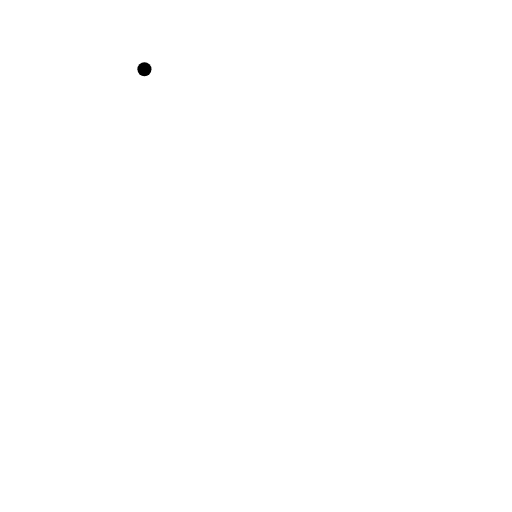
t = 0.00 s
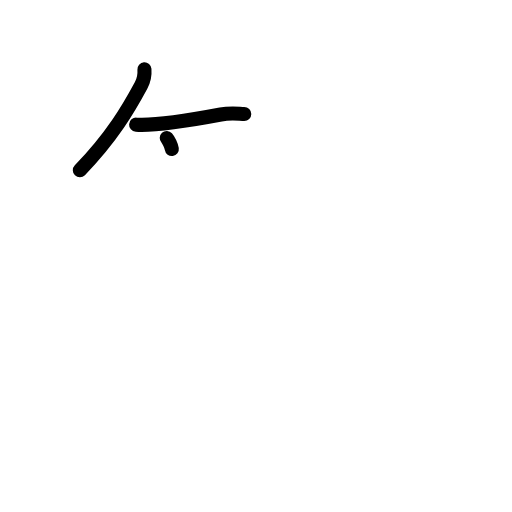
t = 2.25 s
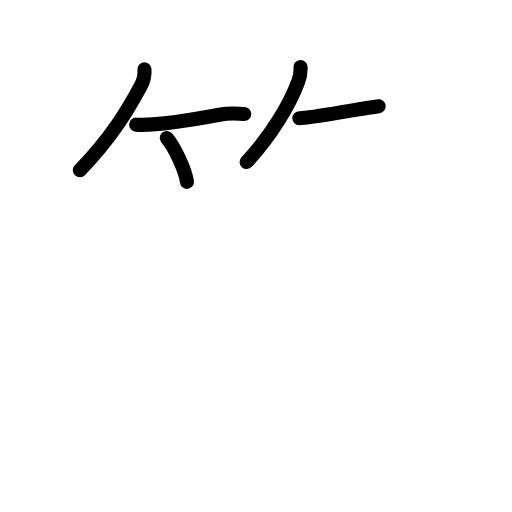
t = 4.38 s
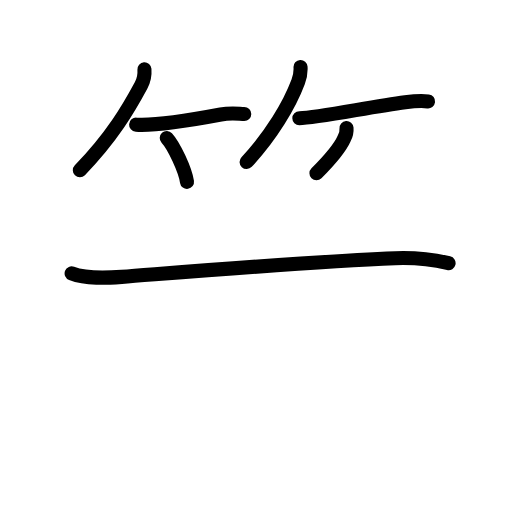
t = 6.58 s
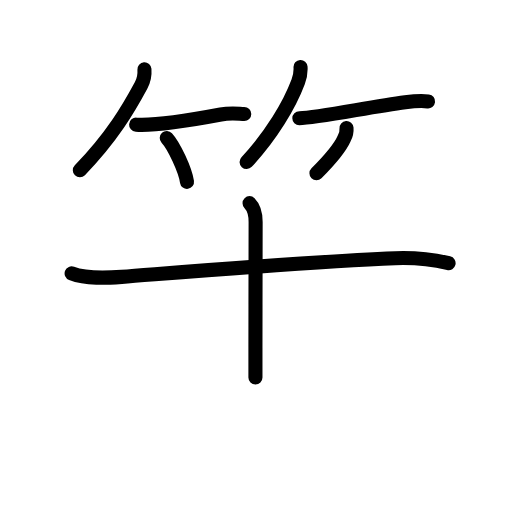
t = 7.50 s
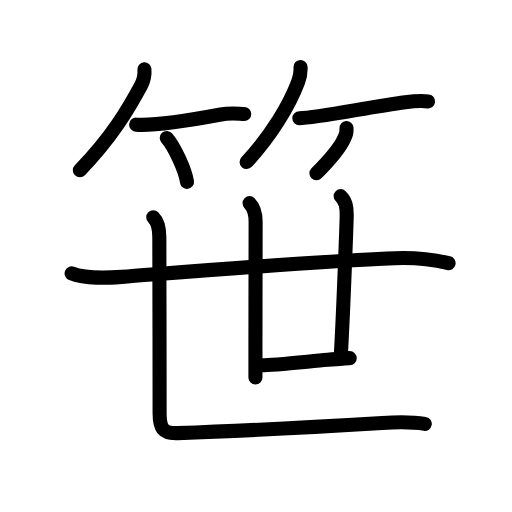
t = 11.00 s

The animated SVG that drew these frames (rendered in a browser with its animation timeline set to each time). Animation: 36 SMIL elements (animate=36); one cycle of 11.00 s.

<?xml version="1.0" encoding="UTF-8"?>
<!--
AniKanjiVG is licensed by CC-BY-SA Paul C. Sommerhoff (https://bitbucket.org/sommerhoff/anikanjivg).
AniKanjiVG uses KanjiVG which is licensed by CC-BY-SA Ulrich Apel (http://kanjivg.tagaini.net).
See also http://creativecommons.org/licenses/by-sa/3.0/
-->
<svg xmlns:kvg='http://kanjivg.tagaini.net' xmlns='http://www.w3.org/2000/svg' width='109' height='109' viewBox='0 0 109 109' style='fill:none;stroke:#000000;stroke-width:3;stroke-linecap:round;stroke-linejoin:round;' id="kvg:kanji_07b39"><g id="kvg:07b39" kvg:element="笹"><g id="kvg:07b39-g1" kvg:element="竹" kvg:variant="true" kvg:position="top" kvg:radical="general"><g id="kvg:07b39-g2" kvg:position="left"><path id="kvg:07b39-s1" kvg:type="㇒" d="M30.75,14.75c0.08,1.08-0.18,2.45-0.71,3.43C27.38,23.12,23.87,29.16,17,36.25"><animate attributeName="d" begin="0.0s" dur="0.5s" from="M30.75,14.75C30.75,14.75,30.75,14.75,30.75,14.75" to="M30.75,14.75c0.08,1.08-0.18,2.45-0.71,3.43" />
<animate attributeName="d" begin="0.5s" dur="0.5s" from="M30.75,14.75c0.08,1.08-0.18,2.45-0.71,3.43c0,0,0,0,0,0,0" to="M30.75,14.75c0.08,1.08-0.18,2.45-0.71,3.43C27.38,23.12,23.87,29.16,17,36.25" />
</path>
<path id="kvg:07b39-s2" kvg:type="㇐b" d="M28.98,26.54C32.12,26.75,39,25.88,47,24.38c2.11-0.4,3.93-0.12,5-0.12"><animate attributeName="d" begin="1.0s" dur="0.5s" from="M28.98,26.54C28.98,26.54,28.98,26.54,28.98,26.54" to="M28.98,26.54C32.12,26.75,39,25.88,47,24.38" />
<animate attributeName="d" begin="1.5s" dur="0.5s" from="M28.98,26.54C32.12,26.75,39,25.88,47,24.38c0,0,0,0,0,0,0" to="M28.98,26.54C32.12,26.75,39,25.88,47,24.38c2.11-0.4,3.93-0.12,5-0.12" />
<animate attributeName="d" begin="0s" dur="1.0s" from="M-100,-100" to="M-100,-100" />
</path>
<path id="kvg:07b39-s3" kvg:type="㇔/㇑" d="M35.5,29.38c1.52,1.65,3.93,6.78,4.31,9.34"><animate attributeName="d" begin="2.0s" dur="1.0s" from="M35.5,29.38C35.5,29.38,35.5,29.38,35.5,29.38" to="M35.5,29.38c1.52,1.65,3.93,6.78,4.31,9.34" />
<animate attributeName="d" begin="0s" dur="2.0s" from="M-100,-100" to="M-100,-100" />
</path>
</g>
<g id="kvg:07b39-g3" kvg:position="right"><path id="kvg:07b39-s4" kvg:type="㇒" d="M63.98,14.25c0.08,1.2-0.07,2.03-0.5,3.17c-1.84,4.91-5.69,11.42-10.98,17.08"><animate attributeName="d" begin="3.0s" dur="0.5s" from="M63.98,14.25C63.98,14.25,63.98,14.25,63.98,14.25" to="M63.98,14.25c0.08,1.2-0.07,2.03-0.5,3.17" />
<animate attributeName="d" begin="3.5s" dur="0.5s" from="M63.98,14.25c0.08,1.2-0.07,2.03-0.5,3.17c0,0,0,0,0,0,0" to="M63.98,14.25c0.08,1.2-0.07,2.03-0.5,3.17c-1.84,4.91-5.69,11.42-10.98,17.08" />
<animate attributeName="d" begin="0s" dur="3.0s" from="M-100,-100" to="M-100,-100" />
</path>
<path id="kvg:07b39-s5" kvg:type="㇐b" d="M63.73,25.16c3.71,0,15.18-2.45,22.52-3.39c2.02-0.26,3.25-0.39,4.88-0.18"><animate attributeName="d" begin="4.0s" dur="0.5s" from="M63.73,25.16C63.73,25.16,63.73,25.16,63.73,25.16" to="M63.73,25.16c3.71,0,15.18-2.45,22.52-3.39" />
<animate attributeName="d" begin="4.5s" dur="0.5s" from="M63.73,25.16c3.71,0,15.18-2.45,22.52-3.39c0,0,0,0,0,0,0" to="M63.73,25.16c3.71,0,15.18-2.45,22.52-3.39c2.02-0.26,3.25-0.39,4.88-0.18" />
<animate attributeName="d" begin="0s" dur="4.0s" from="M-100,-100" to="M-100,-100" />
</path>
<path id="kvg:07b39-s6" kvg:type="㇒/㇚" d="M73.77,27.25c0.06,0.78-0.1,1.51-0.49,2.2c-0.95,2.15-2.91,4.43-5.91,7.43"><animate attributeName="d" begin="5.0s" dur="0.5s" from="M73.77,27.25C73.77,27.25,73.77,27.25,73.77,27.25" to="M73.77,27.25c0.06,0.78-0.1,1.51-0.49,2.2" />
<animate attributeName="d" begin="5.5s" dur="0.5s" from="M73.77,27.25c0.06,0.78-0.1,1.51-0.49,2.2c0,0,0,0,0,0,0" to="M73.77,27.25c0.06,0.78-0.1,1.51-0.49,2.2c-0.95,2.15-2.91,4.43-5.91,7.43" />
<animate attributeName="d" begin="0s" dur="5.0s" from="M-100,-100" to="M-100,-100" />
</path>
</g>
</g>
<g id="kvg:07b39-g4" kvg:element="世" kvg:position="bottom"><g id="kvg:07b39-g5" kvg:element="廿"><g id="kvg:07b39-g6" kvg:element="十"><g id="kvg:07b39-g7" kvg:element="一"><path id="kvg:07b39-s7" kvg:type="㇐" d="M15.25,58.2c3.17,1.24,7.37,0.99,10.65,0.74c13.85-1.06,41.16-3.31,58.22-3.97c4.07-0.16,7.44,0.15,11.38,1.07"><animate attributeName="d" begin="6.0s" dur="0.3333333333333333s" from="M15.25,58.2C15.25,58.2,15.25,58.2,15.25,58.2" to="M15.25,58.2c3.17,1.24,7.37,0.99,10.65,0.74" />
<animate attributeName="d" begin="6.333333333333333s" dur="0.3333333333333333s" from="M15.25,58.2c3.17,1.24,7.37,0.99,10.65,0.74c0,0,0,0,0,0,0" to="M15.25,58.2c3.17,1.24,7.37,0.99,10.65,0.74c13.85-1.06,41.16-3.31,58.22-3.97" />
<animate attributeName="d" begin="6.666666666666667s" dur="0.3333333333333333s" from="M15.25,58.2c3.17,1.24,7.37,0.99,10.65,0.74c13.85-1.06,41.16-3.31,58.22-3.97c0,0,0,0,0,0,0" to="M15.25,58.2c3.17,1.24,7.37,0.99,10.65,0.74c13.85-1.06,41.16-3.31,58.22-3.97c4.07-0.16,7.44,0.15,11.38,1.07" />
<animate attributeName="d" begin="0s" dur="6.0s" from="M-100,-100" to="M-100,-100" />
</path>
</g>
<path id="kvg:07b39-s8" kvg:type="㇑" d="M53.13,43.25c1.12,1.12,1.29,2.5,1.29,4c0,0.81-0.03,16.6-0.04,26.75c0,2.62,0,4.86,0,6.38"><animate attributeName="d" begin="7.0s" dur="0.3333333333333333s" from="M53.13,43.25C53.13,43.25,53.13,43.25,53.13,43.25" to="M53.13,43.25c1.12,1.12,1.29,2.5,1.29,4" />
<animate attributeName="d" begin="7.333333333333333s" dur="0.3333333333333333s" from="M53.13,43.25c1.12,1.12,1.29,2.5,1.29,4c0,0,0,0,0,0,0" to="M53.13,43.25c1.12,1.12,1.29,2.5,1.29,4c0,0.81-0.03,16.6-0.04,26.75" />
<animate attributeName="d" begin="7.666666666666667s" dur="0.3333333333333333s" from="M53.13,43.25c1.12,1.12,1.29,2.5,1.29,4c0,0.81-0.03,16.6-0.04,26.75c0,0,0,0,0,0,0" to="M53.13,43.25c1.12,1.12,1.29,2.5,1.29,4c0,0.81-0.03,16.6-0.04,26.75c0,2.62,0,4.86,0,6.38" />
<animate attributeName="d" begin="0s" dur="7.0s" from="M-100,-100" to="M-100,-100" />
</path>
</g>
<path id="kvg:07b39-s9" kvg:type="㇑" d="M72.52,41.75c1.11,1.11,1.29,2.25,1.29,4c0,1.02-0.65,19-1.23,29.5"><animate attributeName="d" begin="8.0s" dur="0.5s" from="M72.52,41.75C72.52,41.75,72.52,41.75,72.52,41.75" to="M72.52,41.75c1.11,1.11,1.29,2.25,1.29,4" />
<animate attributeName="d" begin="8.5s" dur="0.5s" from="M72.52,41.75c1.11,1.11,1.29,2.25,1.29,4c0,0,0,0,0,0,0" to="M72.52,41.75c1.11,1.11,1.29,2.25,1.29,4c0,1.02-0.65,19-1.23,29.5" />
<animate attributeName="d" begin="0s" dur="8.0s" from="M-100,-100" to="M-100,-100" />
</path>
<path id="kvg:07b39-s10" kvg:type="㇐" d="M55.67,77.75c2.51,0,9.08-0.71,14.08-1.15c2.27-0.2,4.06-0.35,4.7-0.35"><animate attributeName="d" begin="9.0s" dur="0.5s" from="M55.67,77.75C55.67,77.75,55.67,77.75,55.67,77.75" to="M55.67,77.75c2.51,0,9.08-0.71,14.08-1.15" />
<animate attributeName="d" begin="9.5s" dur="0.5s" from="M55.67,77.75c2.51,0,9.08-0.71,14.08-1.15c0,0,0,0,0,0,0" to="M55.67,77.75c2.51,0,9.08-0.71,14.08-1.15c2.27-0.2,4.06-0.35,4.7-0.35" />
<animate attributeName="d" begin="0s" dur="9.0s" from="M-100,-100" to="M-100,-100" />
</path>
</g>
<path id="kvg:07b39-s11" kvg:type="㇗" d="M32.63,46.25c1.12,1.12,1.29,2.62,1.29,4.25c0,1.02,0.06,25.99,0.06,37.5c0,3.04,0.63,4.32,3.78,4.21c14.53-0.5,29.63-1.33,43.63-2.17c2.76-0.17,6.12-0.29,9.04,0.21"><animate attributeName="d" begin="10.0s" dur="0.2s" from="M32.63,46.25C32.63,46.25,32.63,46.25,32.63,46.25" to="M32.63,46.25c1.12,1.12,1.29,2.62,1.29,4.25" />
<animate attributeName="d" begin="10.2s" dur="0.2s" from="M32.63,46.25c1.12,1.12,1.29,2.62,1.29,4.25c0,0,0,0,0,0,0" to="M32.63,46.25c1.12,1.12,1.29,2.62,1.29,4.25c0,1.02,0.06,25.99,0.06,37.5" />
<animate attributeName="d" begin="10.4s" dur="0.2s" from="M32.63,46.25c1.12,1.12,1.29,2.62,1.29,4.25c0,1.02,0.06,25.99,0.06,37.5c0,0,0,0,0,0,0" to="M32.63,46.25c1.12,1.12,1.29,2.62,1.29,4.25c0,1.02,0.06,25.99,0.06,37.5c0,3.04,0.63,4.32,3.78,4.21" />
<animate attributeName="d" begin="10.6s" dur="0.2s" from="M32.63,46.25c1.12,1.12,1.29,2.62,1.29,4.25c0,1.02,0.06,25.99,0.06,37.5c0,3.04,0.63,4.32,3.78,4.21c0,0,0,0,0,0,0" to="M32.63,46.25c1.12,1.12,1.29,2.62,1.29,4.25c0,1.02,0.06,25.99,0.06,37.5c0,3.04,0.63,4.32,3.78,4.21c14.53-0.5,29.63-1.33,43.63-2.17" />
<animate attributeName="d" begin="10.8s" dur="0.2s" from="M32.63,46.25c1.12,1.12,1.29,2.62,1.29,4.25c0,1.02,0.06,25.99,0.06,37.5c0,3.04,0.63,4.32,3.78,4.21c14.53-0.5,29.63-1.33,43.63-2.17c0,0,0,0,0,0,0" to="M32.63,46.25c1.12,1.12,1.29,2.62,1.29,4.25c0,1.02,0.06,25.99,0.06,37.5c0,3.04,0.63,4.32,3.78,4.21c14.53-0.5,29.63-1.33,43.63-2.17c2.76-0.17,6.12-0.29,9.04,0.21" />
<animate attributeName="d" begin="0s" dur="10.0s" from="M-100,-100" to="M-100,-100" />
</path>
</g>
</g>
</svg>
